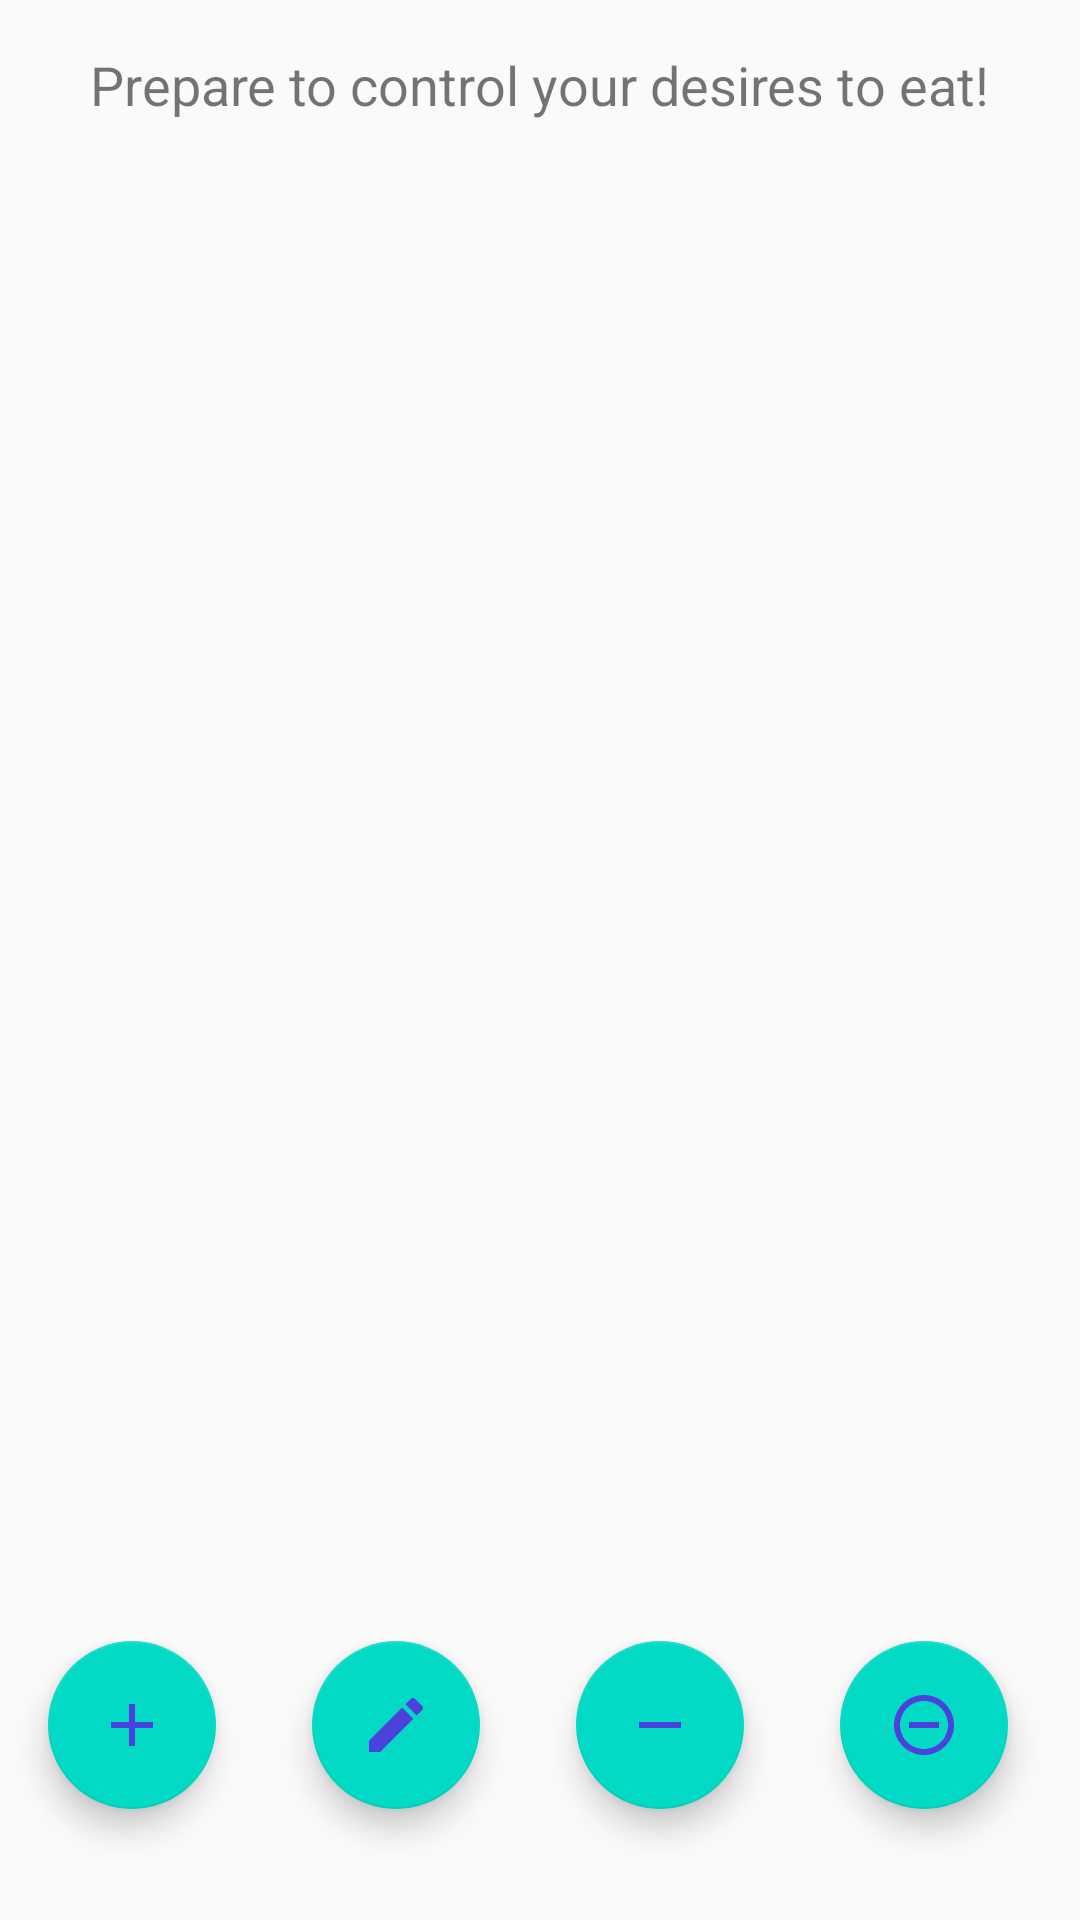

Write the Android layout XML for this screen, with the resource values it uses.
<!-- AndroidManifest.xml: application theme AppTheme -->
<!-- res/layout/activity_main.xml -->
<?xml version="1.0" encoding="utf-8"?>
<RelativeLayout
    xmlns:android="http://schemas.android.com/apk/res/android"
    xmlns:app="http://schemas.android.com/apk/res-auto"
    xmlns:tools="http://schemas.android.com/tools"
    android:layout_width="match_parent"
    android:layout_height="match_parent"
    tools:context=".MainActivity"
    android:id="@+id/main_viewgroup_in_main_layout">

    <LinearLayout
        android:layout_width="match_parent"
        android:layout_height="match_parent"
        android:orientation="vertical">

        <TextView
            android:id="@+id/greeting"
            android:layout_width="wrap_content"
            android:layout_height="wrap_content"
            android:text="@string/greeting"
            android:padding="@dimen/standard_layout_padding"
            android:layout_gravity="center_horizontal"
            android:textSize="@dimen/standard_text_size"
            android:layout_weight="1">

        </TextView>

        <androidx.recyclerview.widget.RecyclerView
            android:id="@+id/food_recycler"
            android:layout_width="match_parent"
            android:layout_height="0dp"
            android:padding="@dimen/standard_layout_padding"
            android:layout_gravity="center_horizontal"
            android:layout_weight="98">

        </androidx.recyclerview.widget.RecyclerView>

        <LinearLayout
            android:layout_width="match_parent"
            android:layout_height="wrap_content"
            android:orientation="horizontal"
            android:layout_gravity="bottom"
            android:layout_weight="1">
            

            <com.google.android.material.floatingactionbutton.FloatingActionButton
                android:layout_height="wrap_content"
                android:layout_width="wrap_content"
                android:id="@+id/fabAddNewProduct"
                android:layout_margin="@dimen/standard_layout_padding"
                android:layout_gravity="center_horizontal"
                android:src="@drawable/ic_add_black_24dp">

            </com.google.android.material.floatingactionbutton.FloatingActionButton>


            <com.google.android.material.floatingactionbutton.FloatingActionButton
                android:layout_height="wrap_content"
                android:layout_width="wrap_content"
                android:id="@+id/fabUpdateProduct"
                android:layout_margin="@dimen/standard_layout_padding"
                android:contentDescription="@string/fabText"
                android:layout_gravity="center_horizontal"
                android:src="@drawable/ic_edit_black_24dp">

            </com.google.android.material.floatingactionbutton.FloatingActionButton>

            <com.google.android.material.floatingactionbutton.FloatingActionButton
                android:layout_height="wrap_content"
                android:layout_width="wrap_content"
                android:id="@+id/fabDeleteTargetProduct"
                android:layout_margin="@dimen/standard_layout_padding"
                android:contentDescription="@string/fabText"
                android:layout_gravity="center_horizontal"
                android:src="@drawable/ic_remove_black_24dp">

            </com.google.android.material.floatingactionbutton.FloatingActionButton>

            <com.google.android.material.floatingactionbutton.FloatingActionButton
                android:layout_height="wrap_content"
                android:layout_width="wrap_content"
                android:id="@+id/fabDeleteAllProduct"
                android:layout_margin="@dimen/standard_layout_padding"
                android:contentDescription="@string/fabText"
                android:layout_gravity="center_horizontal"
                android:src="@drawable/ic_remove_circle_outline_black_24dp">

            </com.google.android.material.floatingactionbutton.FloatingActionButton>

        </LinearLayout>

    </LinearLayout>

</RelativeLayout>
<!-- resources referenced by this layout -->
<resources>
  <dimen name="standard_layout_padding">16dp</dimen>
  <dimen name="standard_text_size">18sp</dimen>
  <!-- drawable ic_add_black_24dp (drawable) -->
  <vector android:height="24dp" android:tint="#4B41DC"
      android:viewportHeight="24.0" android:viewportWidth="24.0"
      android:width="24dp" xmlns:android="http://schemas.android.com/apk/res/android">
      <path android:fillColor="#FF000000" android:pathData="M19,13h-6v6h-2v-6H5v-2h6V5h2v6h6v2z"/>
  </vector>
  <!-- drawable ic_edit_black_24dp (drawable) -->
  <vector android:height="24dp" android:tint="#4B41DC"
      android:viewportHeight="24.0" android:viewportWidth="24.0"
      android:width="24dp" xmlns:android="http://schemas.android.com/apk/res/android">
      <path android:fillColor="#FF000000" android:pathData="M3,17.25V21h3.75L17.81,9.94l-3.75,-3.75L3,17.25zM20.71,7.04c0.39,-0.39 0.39,-1.02 0,-1.41l-2.34,-2.34c-0.39,-0.39 -1.02,-0.39 -1.41,0l-1.83,1.83 3.75,3.75 1.83,-1.83z"/>
  </vector>
  <!-- drawable ic_remove_black_24dp (drawable) -->
  <vector android:height="24dp" android:tint="#4B41DC"
      android:viewportHeight="24.0" android:viewportWidth="24.0"
      android:width="24dp" xmlns:android="http://schemas.android.com/apk/res/android">
      <path android:fillColor="#FF000000" android:pathData="M19,13H5v-2h14v2z"/>
  </vector>
  <!-- drawable ic_remove_circle_outline_black_24dp (drawable) -->
  <vector android:height="24dp" android:tint="#4B41DC"
      android:viewportHeight="24.0" android:viewportWidth="24.0"
      android:width="24dp" xmlns:android="http://schemas.android.com/apk/res/android">
      <path android:fillColor="#FF000000" android:pathData="M7,11v2h10v-2L7,11zM12,2C6.48,2 2,6.48 2,12s4.48,10 10,10 10,-4.48 10,-10S17.52,2 12,2zM12,20c-4.41,0 -8,-3.59 -8,-8s3.59,-8 8,-8 8,3.59 8,8 -3.59,8 -8,8z"/>
  </vector>
  <string name="fabText">Add</string>
  <string name="greeting">Prepare to control your desires to eat!</string>
  <style name="AppTheme" parent="Theme.AppCompat.Light.DarkActionBar">
          
          <item name="colorPrimary">@color/colorPrimary</item>
          <item name="colorPrimaryDark">@color/colorPrimaryDark</item>
          <item name="colorAccent">@color/colorAccent</item>
      </style>
  <!-- not gathered from this repository: default colours our renderer supplied (Android Studio template values) -->
  <color name="colorPrimary">#FF6200EE</color>
  <color name="colorPrimaryDark">#FF3700B3</color>
  <color name="colorAccent">#FF03DAC5</color>
</resources>
